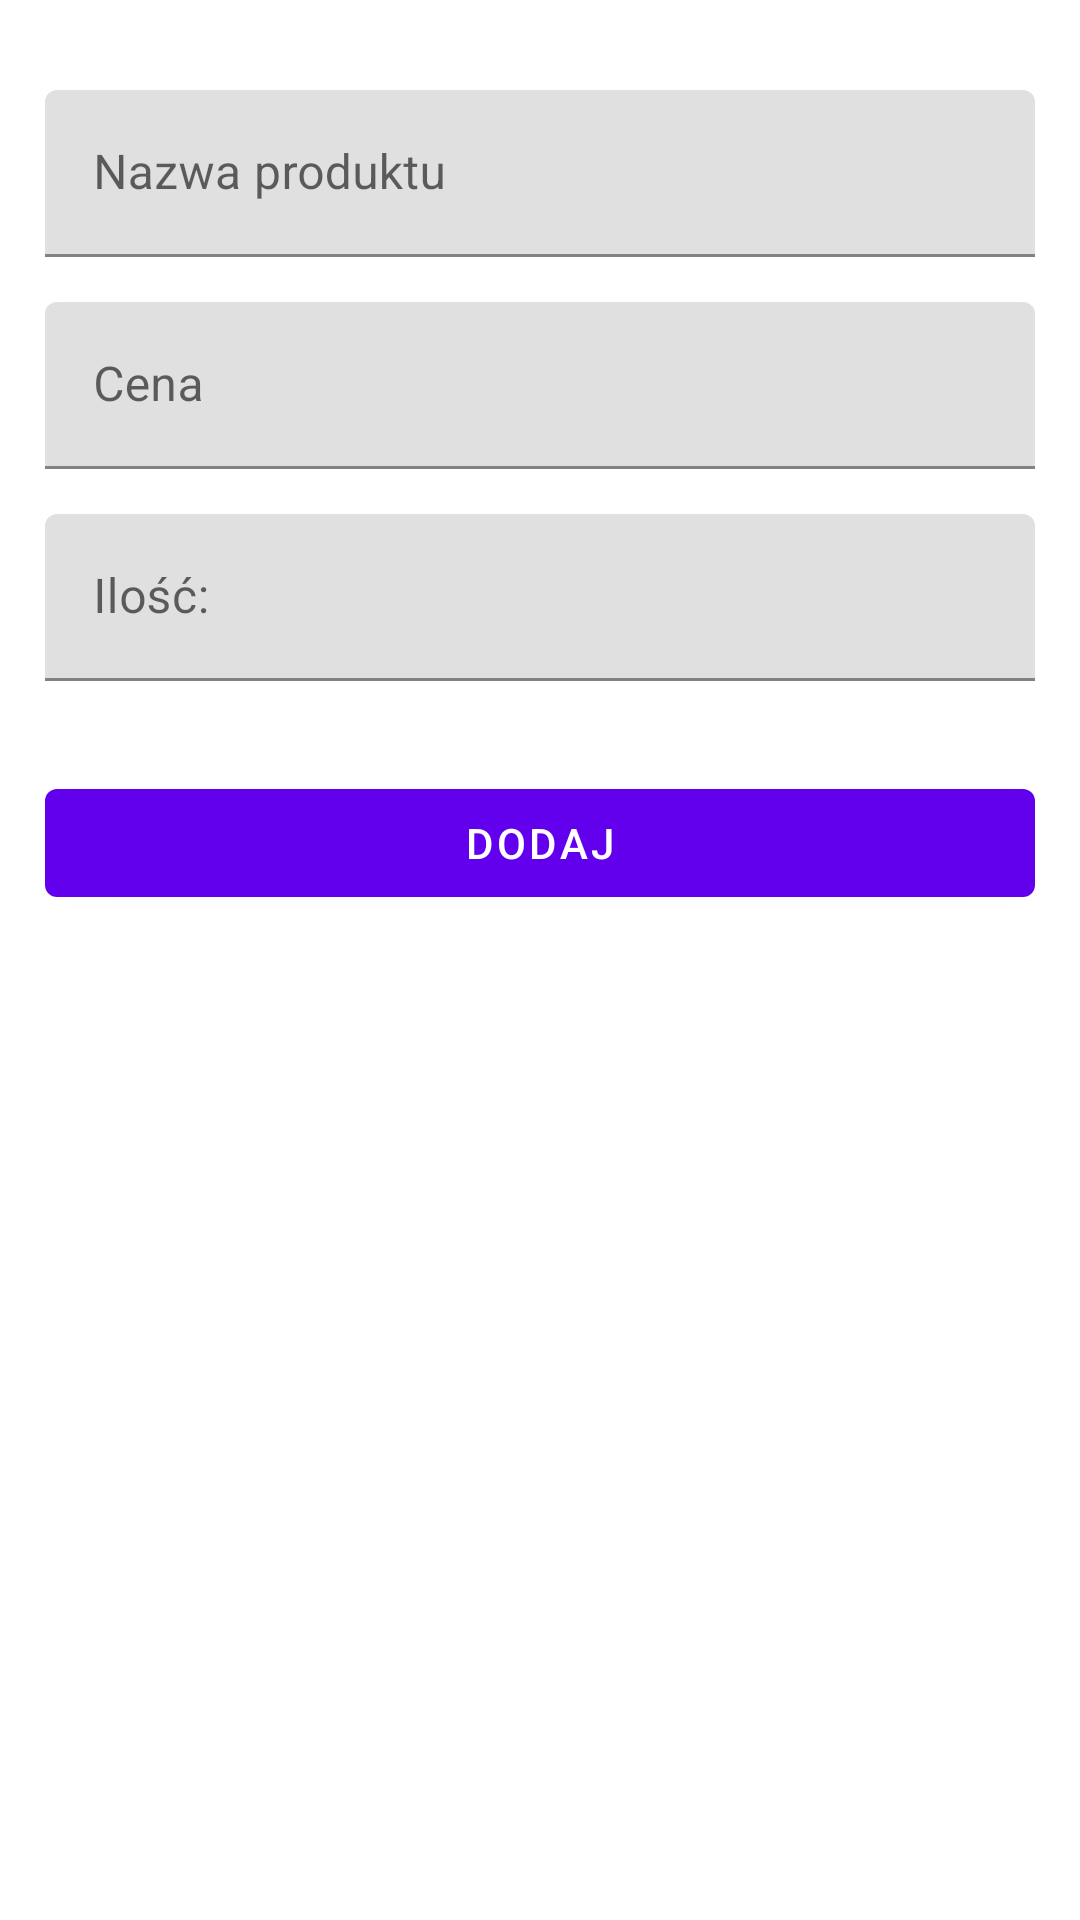

Here is an Android app screen rendered from its layout file. Give the layout XML and the strings, colors and styles it references.
<!-- AndroidManifest.xml: application theme Theme.MenedzerList -->
<!-- res/layout/fragment_add_item.xml -->
<?xml version="1.0" encoding="utf-8"?>
<ScrollView xmlns:android="http://schemas.android.com/apk/res/android"
    xmlns:app="http://schemas.android.com/apk/res-auto"
    android:layout_width="match_parent"
    android:layout_height="match_parent">

    <androidx.constraintlayout.widget.ConstraintLayout
        android:layout_width="match_parent"
        android:layout_height="wrap_content"
        android:layout_margin="15dp">

        <com.google.android.material.textfield.TextInputLayout
            android:id="@+id/item_name_label"
            android:layout_width="0dp"
            android:layout_height="wrap_content"
            android:layout_marginTop="15dp"
            android:hint="@string/nazwa_produktu"
            app:layout_constraintEnd_toEndOf="parent"
            app:layout_constraintStart_toStartOf="parent"
            app:layout_constraintTop_toTopOf="parent">

            <com.google.android.material.textfield.TextInputEditText
                android:id="@+id/item_name"
                android:layout_width="match_parent"
                android:layout_height="match_parent"
                android:inputType="textAutoComplete|textCapWords"
                android:singleLine="true" />
        </com.google.android.material.textfield.TextInputLayout>

        <com.google.android.material.textfield.TextInputLayout
            android:id="@+id/item_price_label"
            android:layout_width="0dp"
            android:layout_height="wrap_content"
            android:layout_marginTop="15dp"
            android:hint="@string/cena"
            app:layout_constraintEnd_toEndOf="parent"
            app:layout_constraintStart_toStartOf="parent"
            app:layout_constraintTop_toBottomOf="@+id/item_name_label"
            app:suffixText="zł">

            <com.google.android.material.textfield.TextInputEditText
                android:id="@+id/item_price"
                android:layout_width="match_parent"
                android:layout_height="match_parent"
                android:inputType="numberDecimal"
                android:singleLine="true" />
        </com.google.android.material.textfield.TextInputLayout>

        <com.google.android.material.textfield.TextInputLayout
            android:id="@+id/item_count_label"
            android:layout_width="0dp"
            android:layout_height="wrap_content"
            android:layout_marginTop="15dp"
            android:hint="@string/ilosc"
            app:layout_constraintBottom_toTopOf="@+id/add_action"
            app:layout_constraintEnd_toEndOf="parent"
            app:layout_constraintStart_toStartOf="parent"
            app:layout_constraintTop_toBottomOf="@+id/item_price_label">

            <com.google.android.material.textfield.TextInputEditText
                android:id="@+id/item_count"
                android:layout_width="match_parent"
                android:layout_height="match_parent"
                android:inputType="number"
                android:singleLine="true" />
        </com.google.android.material.textfield.TextInputLayout>

        <Button
            android:id="@+id/add_action"
            android:layout_width="0dp"
            android:layout_height="wrap_content"
            android:layout_marginTop="30dp"
            android:text="@string/dodaj"
            app:layout_constraintEnd_toEndOf="parent"
            app:layout_constraintStart_toStartOf="parent"
            app:layout_constraintTop_toBottomOf="@+id/item_count_label" />

    </androidx.constraintlayout.widget.ConstraintLayout>
</ScrollView>
<!-- resources referenced by this layout -->
<resources>
  <string name="cena">Cena</string>
  <string name="dodaj">Dodaj</string>
  <string name="ilosc">Ilość:</string>
  <string name="nazwa_produktu">Nazwa produktu</string>
  <style name="Theme.MenedzerList" parent="Theme.MaterialComponents.DayNight.DarkActionBar">
          
          <item name="colorPrimary">@color/purple_500</item>
          <item name="colorPrimaryVariant">@color/purple_700</item>
          <item name="colorOnPrimary">@color/white</item>
          
          <item name="colorSecondary">@color/teal_200</item>
          <item name="colorSecondaryVariant">@color/teal_700</item>
          <item name="colorOnSecondary">@color/black</item>
          
          <item name="android:statusBarColor">?attr/colorPrimaryVariant</item>
          
      </style>
  <color name="purple_500">#FF6200EE</color>
  <color name="purple_700">#FF3700B3</color>
  <color name="white">#FFFFFFFF</color>
  <color name="teal_200">#FF03DAC5</color>
  <color name="teal_700">#FF018786</color>
  <color name="black">#FF000000</color>
</resources>
